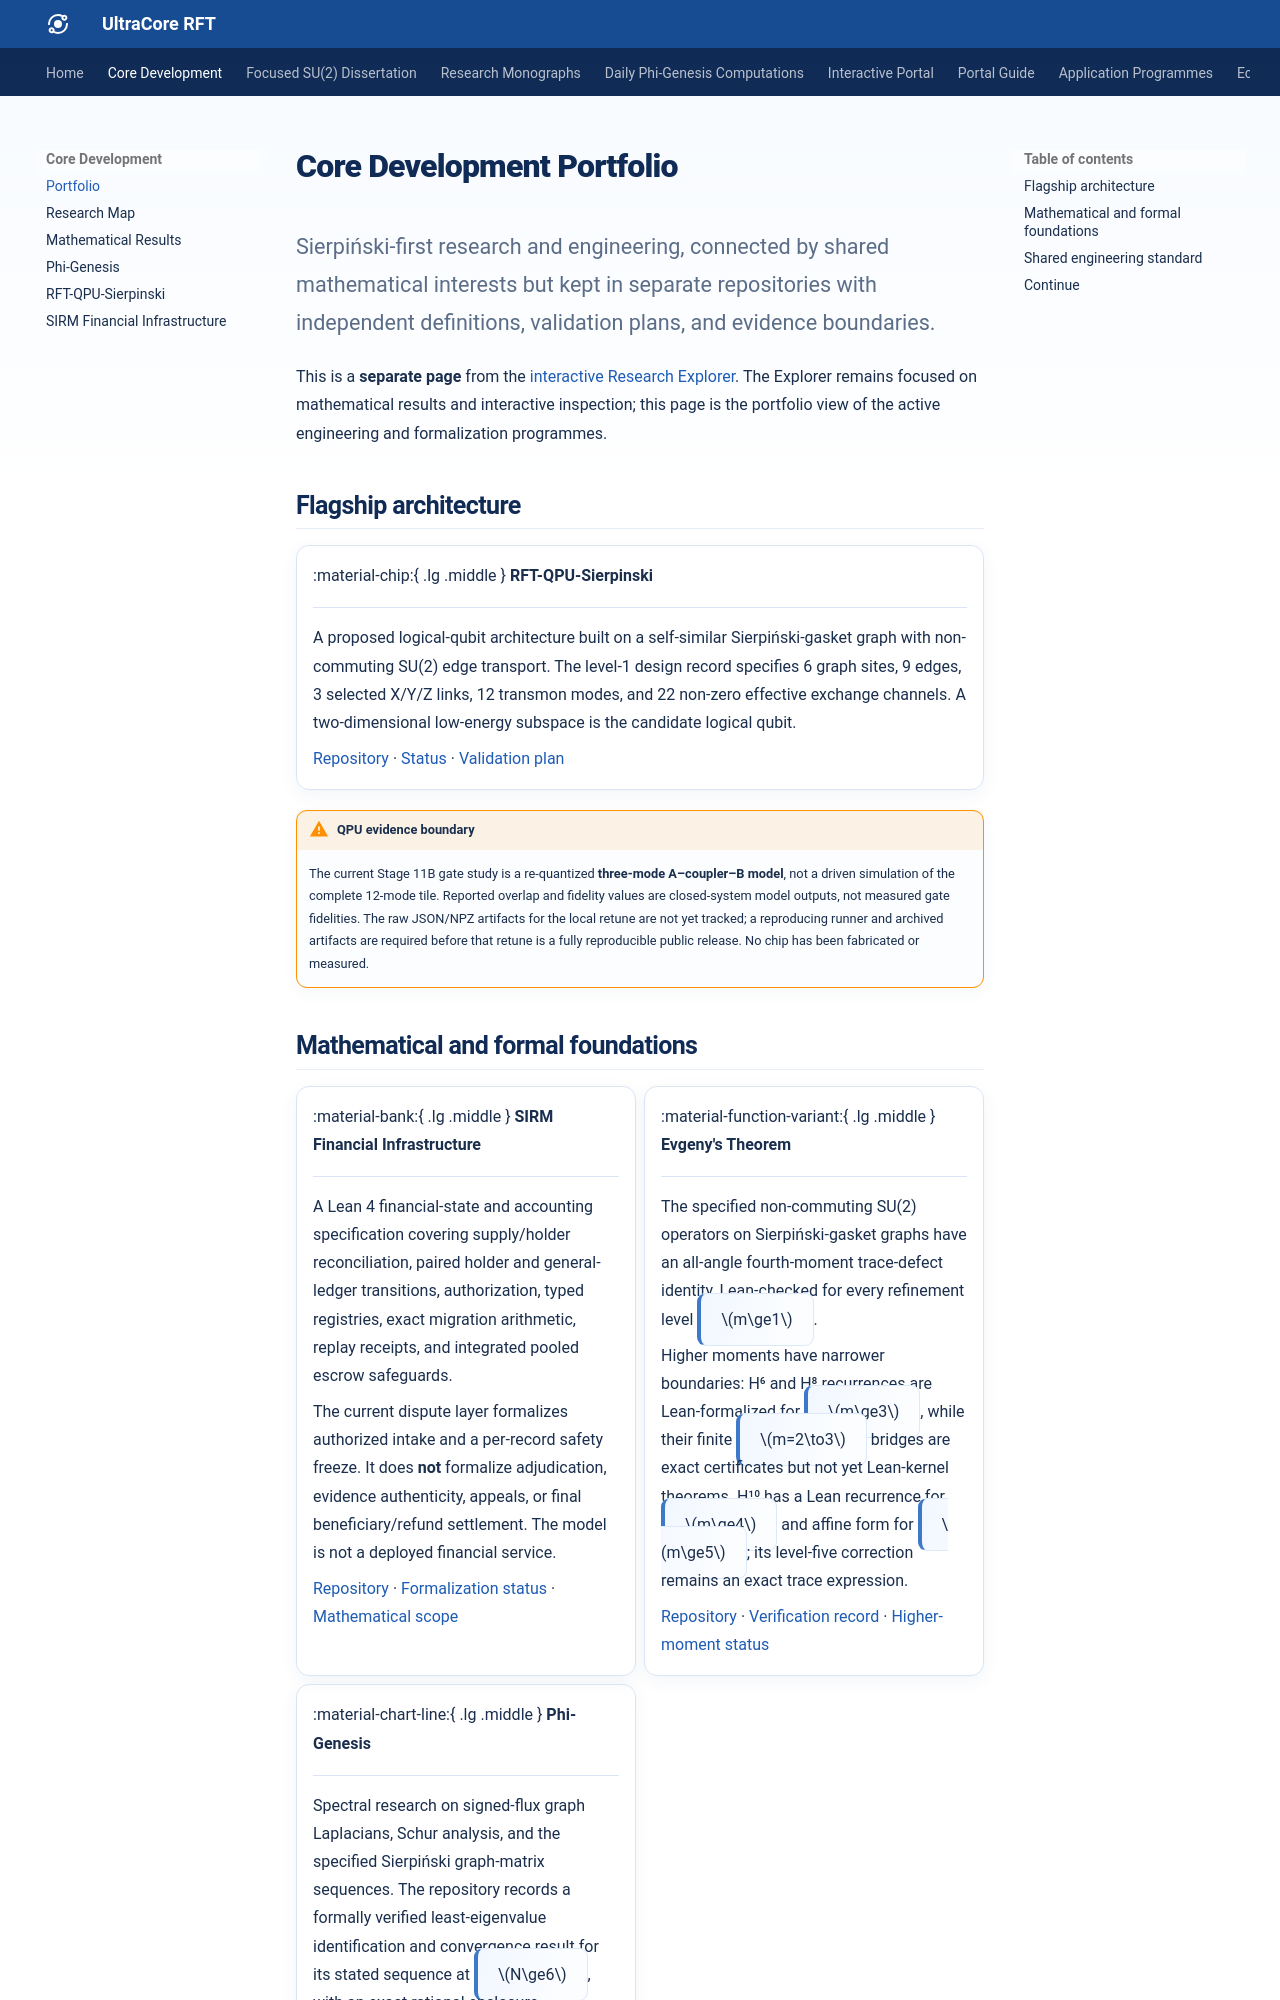

repository: RFT-SIRM/UltraCore-RFT · page: core-development/index.html · generator: mkdocs

---
title: "Core Development Portfolio"
description: "Sierpiński-first research and engineering across quantum architecture, formal financial models, mathematical theorems, and spectral graph research."
keywords:
  - RFT-SIRM core development
  - Sierpiński quantum-processing architecture
  - Lean formal financial infrastructure
  - SU(2) trace-defect theorem
  - Phi-Genesis spectral research
---

# Core Development Portfolio

<p class="uc-lead">Sierpiński-first research and engineering, connected by shared mathematical interests but kept in separate repositories with independent definitions, validation plans, and evidence boundaries.</p>

This is a **separate page** from the [interactive Research Explorer](https://rft-sirm.github.io/UltraCore-RFT/interactive/). The Explorer remains focused on mathematical results and interactive inspection; this page is the portfolio view of the active engineering and formalization programmes.

## Flagship architecture

<div class="grid cards" markdown>

-   :material-chip:{ .lg .middle } **RFT-QPU-Sierpinski**

    ---

    A proposed logical-qubit architecture built on a self-similar Sierpiński-gasket graph with non-commuting SU(2) edge transport. The level-1 design record specifies 6 graph sites, 9 edges, 3 selected X/Y/Z links, 12 transmon modes, and 22 non-zero effective exchange channels. A two-dimensional low-energy subspace is the candidate logical qubit.

    [Repository](https://github.com/RFT-SIRM/RFT-QPU-Sierpinski) · [Status](https://github.com/RFT-SIRM/RFT-QPU-Sierpinski/blob/main/REPOSITORY_STATUS.md) · [Validation plan](https://github.com/RFT-SIRM/RFT-QPU-Sierpinski/blob/main/docs/VALIDATION_PLAN.md)

</div>

!!! warning "QPU evidence boundary"
    The current Stage 11B gate study is a re-quantized **three-mode A–coupler–B model**, not a driven simulation of the complete 12-mode tile. Reported overlap and fidelity values are closed-system model outputs, not measured gate fidelities. The raw JSON/NPZ artifacts for the local retune are not yet tracked; a reproducing runner and archived artifacts are required before that retune is a fully reproducible public release. No chip has been fabricated or measured.
